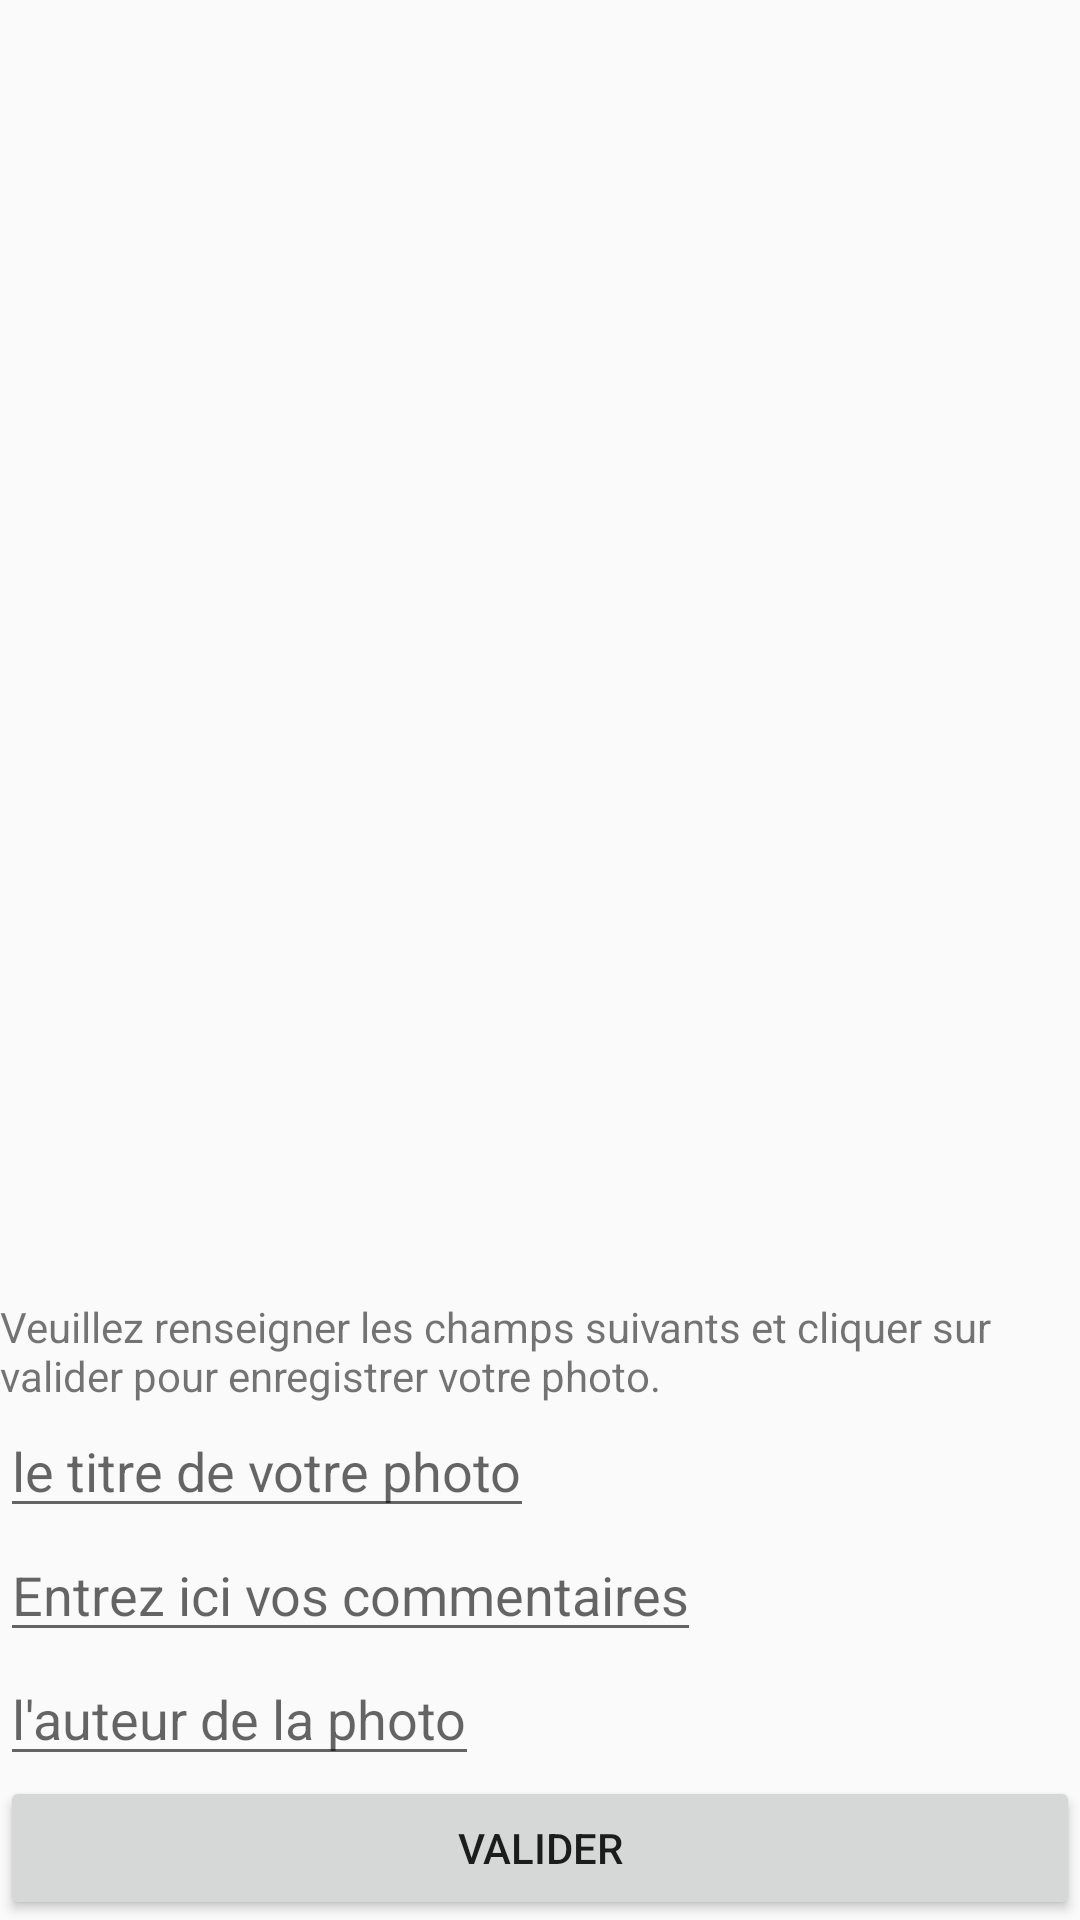

Layout XML and referenced resources for this Android screen:
<!-- AndroidManifest.xml: application theme AppTheme -->
<!-- res/layout/user_edit_photo_infos_fragment.xml -->
<?xml version="1.0" encoding="utf-8"?>
<FrameLayout xmlns:android="http://schemas.android.com/apk/res/android"
    android:layout_width="match_parent"
    android:layout_height="match_parent">
    <LinearLayout
        android:layout_width="match_parent"
        android:layout_height="match_parent"
        android:orientation="vertical">
        <ImageView
            android:layout_width="match_parent"
            android:layout_height="0dp"
            android:layout_weight="1"
            android:id="@+id/imageView" />

        <TextView
            android:layout_width="wrap_content"
            android:layout_height="wrap_content"
            android:text="@string/infoUserEditPhoto"
            android:id="@+id/titreFragmentPhoto"/>

        <EditText
            android:layout_width="wrap_content"
            android:layout_height="wrap_content"
            android:id="@+id/editTitre"
            android:hint="@string/editTitre"
            android:inputType="text"/>
        <EditText
            android:layout_width="wrap_content"
            android:layout_height="wrap_content"
            android:id="@+id/editComment"
            android:hint="@string/editComment"
            android:inputType="text"
            android:maxLength="500"/>
        <EditText
            android:layout_width="wrap_content"
            android:layout_height="wrap_content"
            android:id="@+id/editAuthor"
            android:hint="@string/editAuthor"
            android:inputType="text"
            android:maxLength="255"/>
        <Button
            android:id="@+id/ButtonEditTextPhoto"
            android:layout_height="wrap_content"
            android:text="@string/editTextButton"
            android:onClick="enregistrerPhoto"
            android:layout_width="fill_parent">
        </Button>
    </LinearLayout>
</FrameLayout>
<!-- resources referenced by this layout -->
<resources>
  <string name="editAuthor">l\'auteur de la photo</string>
  <string name="editComment">Entrez ici vos commentaires</string>
  <string name="editTextButton">Valider</string>
  <string name="editTitre">le titre de votre photo</string>
  <string name="infoUserEditPhoto">Veuillez renseigner les champs suivants et cliquer sur valider pour enregistrer votre photo.</string>
  <style name="AppTheme" parent="Theme.AppCompat.Light.DarkActionBar">
          
      </style>
</resources>
